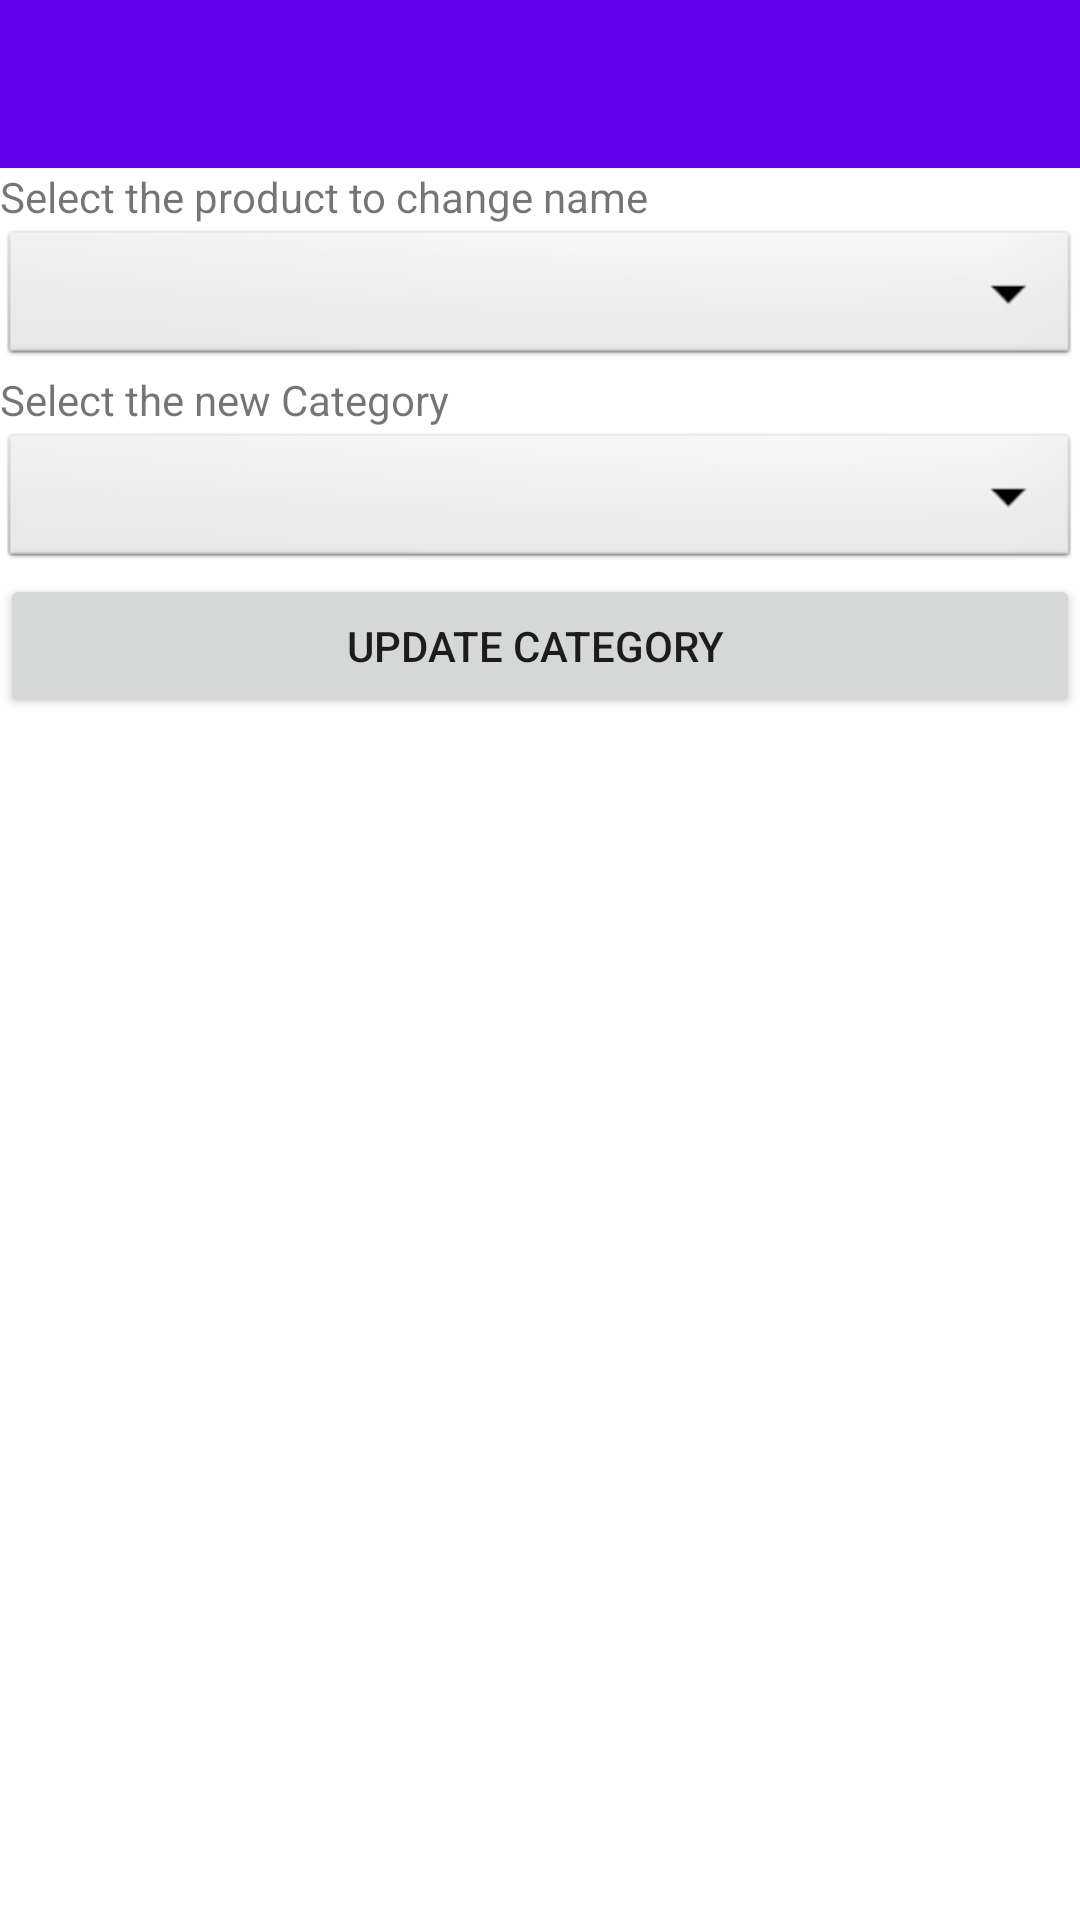

Here is an Android app screen rendered from its layout file. Give the layout XML and the strings, colors and styles it references.
<!-- AndroidManifest.xml: application theme Theme.MPOS -->
<!-- res/layout/activity_update_category.xml -->
<?xml version="1.0" encoding="utf-8"?>
<LinearLayout
    android:orientation="vertical"
    xmlns:android="http://schemas.android.com/apk/res/android"
    xmlns:tools="http://schemas.android.com/tools"
    android:layout_width="match_parent"
    android:layout_height="match_parent"
    tools:context=".ui.main.UpdateCategory">

    <include layout="@layout/tool_bar"
        android:id="@+id/updatecategory_toolbar"/>

    <LinearLayout
        android:orientation="vertical"
        android:layout_width="match_parent"
        android:layout_height="wrap_content">

        <TextView
            android:layout_width="match_parent"
            android:layout_height="wrap_content"
            android:text="Select the product to change name"/>

        <Spinner
            android:id="@+id/pspinner"
            android:layout_width="match_parent"
            android:layout_height="wrap_content"
            android:spinnerMode="dropdown"
            android:background="@android:drawable/btn_dropdown"/>

        <TextView
            android:layout_width="match_parent"
            android:layout_height="wrap_content"
            android:text="Select the new Category"/>

        <Spinner
            android:id="@+id/cspinner"
            android:layout_width="match_parent"
            android:layout_height="wrap_content"
            android:spinnerMode="dropdown"
            android:background="@android:drawable/btn_dropdown"/>

        <Button
            android:onClick="UpdateCategory"
            android:layout_width="match_parent"
            android:layout_height="wrap_content"
            android:text="Update Category "/>

    </LinearLayout>


</LinearLayout>
<!-- res/layout/tool_bar.xml (included above) -->
<?xml version="1.0" encoding="utf-8"?>
<androidx.appcompat.widget.Toolbar
    xmlns:android="http://schemas.android.com/apk/res/android"
    android:layout_width="match_parent"
    android:layout_height="?attr/actionBarSize"
    android:theme="@style/ThemeOverlay.AppCompat.Dark.ActionBar"
    android:background="?attr/colorPrimary"/>
<!-- resources referenced by this layout -->
<resources>
  <style name="Theme.MPOS" parent="Theme.MaterialComponents.DayNight.NoActionBar">
          
          <item name="colorPrimary">@color/purple_500</item>
          <item name="colorPrimaryVariant">@color/purple_700</item>
          <item name="colorOnPrimary">@color/white</item>
          
          <item name="colorSecondary">@color/teal_200</item>
          <item name="colorSecondaryVariant">@color/teal_700</item>
          <item name="colorOnSecondary">@color/black</item>
          
          <item name="android:statusBarColor" tools:targetApi="l">?attr/colorPrimaryVariant</item>
          
      </style>
  <!-- not gathered from this repository: default colours our renderer supplied (Android Studio template values) -->
  <color name="purple_500">#FF6200EE</color>
  <color name="purple_700">#FF3700B3</color>
  <color name="teal_200">#FF03DAC5</color>
  <color name="teal_700">#FF018786</color>
  <color name="black">#FF000000</color>
  <color name="white">#FFFFFFFF</color>
</resources>
